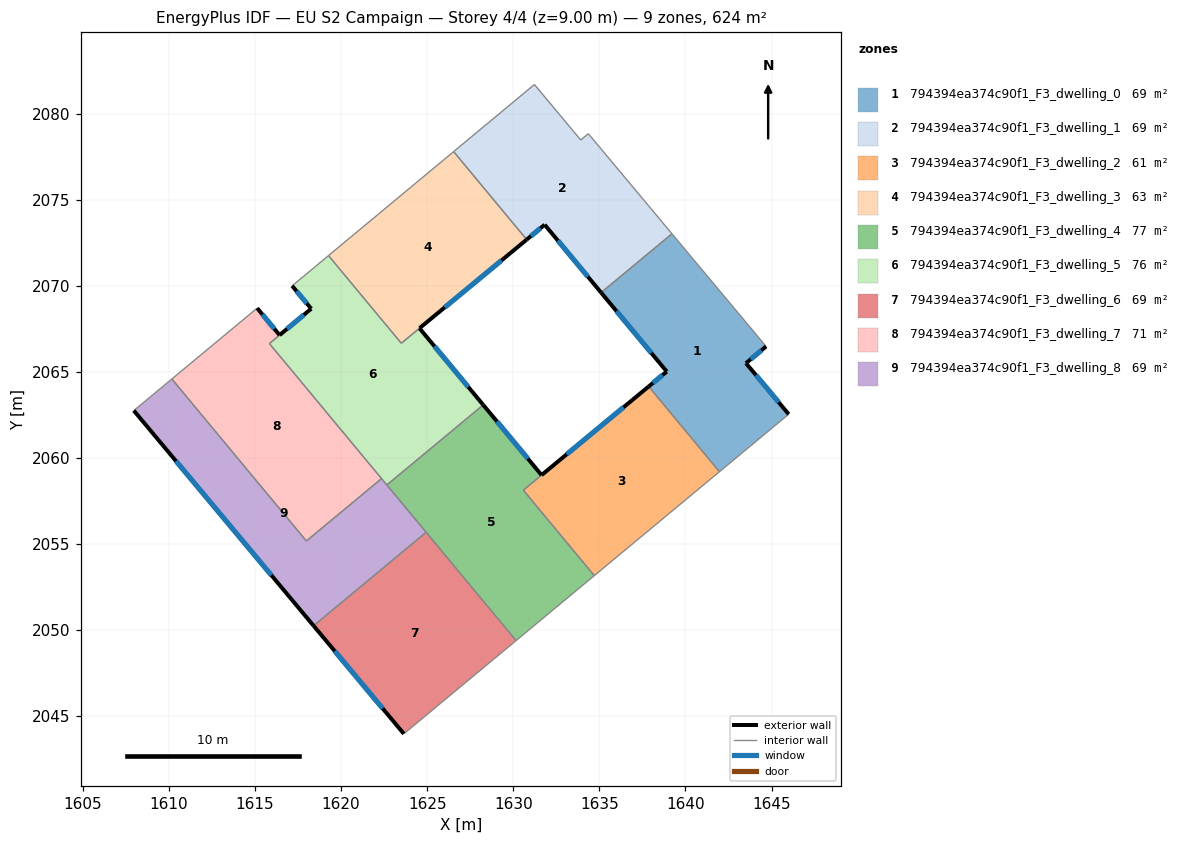
=== STOREY PLAN SPEC (per zone: floor XY polygon, exterior-wall plan segments, windows/doors) ===
zone 1: 794394ea374c90f1_F3_dwelling_0  (69.4 m²)
  floor: (1644.68, 2066.48) (1643.51, 2065.51) (1645.99, 2062.55) (1641.97, 2059.21) (1637.86, 2064.16) (1638.91, 2065.03) (1635.10, 2069.61) (1639.21, 2073.03)
  exterior wall: (1645.99, 2062.55) – (1643.51, 2065.51)  [3.9 m]
    window: (1645.41, 2063.24) – (1644.09, 2064.82)  [3.3 m²]
  exterior wall: (1638.91, 2065.03) – (1637.86, 2064.16)  [1.4 m]
    window: (1638.66, 2064.82) – (1638.11, 2064.36)  [1.1 m²]
  exterior wall: (1635.10, 2069.61) – (1638.91, 2065.03)  [6.0 m]
    window: (1635.99, 2068.53) – (1638.02, 2066.10)  [5.0 m²]
  exterior wall: (1643.51, 2065.51) – (1644.68, 2066.48)  [1.5 m]
    window: (1643.79, 2065.74) – (1644.41, 2066.26)  [1.3 m²]
  interior walls: 4
zone 2: 794394ea374c90f1_F3_dwelling_1  (69.4 m²)
  floor: (1634.36, 2078.84) (1639.21, 2073.03) (1635.10, 2069.61) (1631.82, 2073.55) (1630.78, 2072.69) (1626.53, 2077.80) (1631.23, 2081.70) (1633.92, 2078.47)
  exterior wall: (1631.82, 2073.55) – (1635.10, 2069.61)  [5.1 m]
    window: (1632.59, 2072.63) – (1634.33, 2070.54)  [4.3 m²]
  exterior wall: (1630.78, 2072.69) – (1631.82, 2073.55)  [1.4 m]
    window: (1631.02, 2072.89) – (1631.58, 2073.35)  [1.1 m²]
  interior walls: 6
zone 3: 794394ea374c90f1_F3_dwelling_2  (60.9 m²)
  floor: (1637.86, 2064.16) (1641.97, 2059.21) (1634.70, 2053.17) (1630.58, 2058.14)
  exterior wall: (1637.86, 2064.16) – (1631.64, 2059.01)  [8.1 m]
    window: (1636.40, 2062.95) – (1633.10, 2060.22)  [6.8 m²]
  interior walls: 4
zone 4: 794394ea374c90f1_F3_dwelling_3  (62.6 m²)
  floor: (1626.53, 2077.80) (1630.78, 2072.69) (1623.49, 2066.67) (1619.27, 2071.76)
  exterior wall: (1624.56, 2067.54) – (1630.78, 2072.69)  [8.1 m]
    window: (1626.02, 2068.75) – (1629.32, 2071.48)  [6.8 m²]
  interior walls: 4
zone 5: 794394ea374c90f1_F3_dwelling_4  (76.6 m²)
  floor: (1631.64, 2059.01) (1630.58, 2058.14) (1634.70, 2053.17) (1630.16, 2049.40) (1622.66, 2058.44) (1628.26, 2063.08)
  exterior wall: (1631.64, 2059.01) – (1628.26, 2063.08)  [5.3 m]
    window: (1630.85, 2059.97) – (1629.05, 2062.13)  [4.5 m²]
  interior walls: 7
zone 6: 794394ea374c90f1_F3_dwelling_5  (75.7 m²)
  floor: (1624.55, 2067.54) (1628.25, 2063.09) (1622.66, 2058.44) (1615.84, 2066.65) (1618.27, 2068.67) (1617.15, 2070.00) (1619.27, 2071.76) (1623.50, 2066.67)
  exterior wall: (1617.15, 2070.00) – (1618.27, 2068.67)  [1.7 m]
    window: (1617.42, 2069.69) – (1618.00, 2068.99)  [1.5 m²]
  exterior wall: (1628.25, 2063.09) – (1624.55, 2067.54)  [5.8 m]
    window: (1627.38, 2064.13) – (1625.42, 2066.49)  [4.9 m²]
  exterior wall: (1618.27, 2068.67) – (1616.43, 2067.14)  [2.4 m]
    window: (1617.83, 2068.31) – (1616.86, 2067.50)  [2.0 m²]
  interior walls: 8
zone 7: 794394ea374c90f1_F3_dwelling_6  (69.4 m²)
  floor: (1624.94, 2055.69) (1630.16, 2049.40) (1623.64, 2043.99) (1618.40, 2050.26)
  exterior wall: (1618.40, 2050.26) – (1623.64, 2043.99)  [8.2 m]
    window: (1619.63, 2048.79) – (1622.41, 2045.46)  [6.9 m²]
  interior walls: 3
zone 8: 794394ea374c90f1_F3_dwelling_7  (70.9 m²)
  floor: (1616.43, 2067.14) (1615.84, 2066.65) (1622.35, 2058.81) (1617.98, 2055.18) (1610.17, 2064.59) (1615.12, 2068.71)
  exterior wall: (1616.43, 2067.14) – (1615.12, 2068.71)  [2.0 m]
    window: (1616.12, 2067.51) – (1615.43, 2068.34)  [1.7 m²]
  interior walls: 5
zone 9: 794394ea374c90f1_F3_dwelling_8  (69.4 m²)
  floor: (1622.35, 2058.81) (1624.94, 2055.69) (1618.40, 2050.26) (1607.96, 2062.76) (1610.17, 2064.59) (1617.98, 2055.18)
  exterior wall: (1607.96, 2062.76) – (1618.40, 2050.26)  [16.3 m]
    window: (1610.41, 2059.82) – (1615.95, 2053.20)  [13.7 m²]
  interior walls: 6

=== DERIVED (storey summary) ===
Building: EU S2 Campaign
Storey: 4 of 4  (floor level z = 9.00 m)
Storey gross floor area: 624.2 m²
Zones on this storey: 9
  - 794394ea374c90f1_F3_dwelling_0: floor 69.4 m²; exterior wall 12.7 m (38.1 m²); 4 window(s) 10.7 m²; WWR 28.1%
  - 794394ea374c90f1_F3_dwelling_1: floor 69.4 m²; exterior wall 6.5 m (19.4 m²); 2 window(s) 5.5 m²; WWR 28.1%
  - 794394ea374c90f1_F3_dwelling_2: floor 60.9 m²; exterior wall 8.1 m (24.2 m²); 1 window(s) 6.8 m²; WWR 28.1%
  - 794394ea374c90f1_F3_dwelling_3: floor 62.6 m²; exterior wall 8.1 m (24.2 m²); 1 window(s) 6.8 m²; WWR 28.1%
  - 794394ea374c90f1_F3_dwelling_4: floor 76.6 m²; exterior wall 5.3 m (15.9 m²); 1 window(s) 4.5 m²; WWR 28.1%
  - 794394ea374c90f1_F3_dwelling_5: floor 75.7 m²; exterior wall 9.9 m (29.7 m²); 3 window(s) 8.4 m²; WWR 28.1%
  - 794394ea374c90f1_F3_dwelling_6: floor 69.4 m²; exterior wall 8.2 m (24.5 m²); 1 window(s) 6.9 m²; WWR 28.1%
  - 794394ea374c90f1_F3_dwelling_7: floor 70.9 m²; exterior wall 2.0 m (6.1 m²); 1 window(s) 1.7 m²; WWR 28.1%
  - 794394ea374c90f1_F3_dwelling_8: floor 69.4 m²; exterior wall 16.3 m (48.8 m²); 1 window(s) 13.7 m²; WWR 28.1%
Zone adjacency (shared interzone walls):
  - 794394ea374c90f1_F3_dwelling_0 ↔ 794394ea374c90f1_F3_dwelling_1
  - 794394ea374c90f1_F3_dwelling_0 ↔ 794394ea374c90f1_F3_dwelling_2
  - 794394ea374c90f1_F3_dwelling_1 ↔ 794394ea374c90f1_F3_dwelling_3
  - 794394ea374c90f1_F3_dwelling_2 ↔ 794394ea374c90f1_F3_dwelling_4
  - 794394ea374c90f1_F3_dwelling_3 ↔ 794394ea374c90f1_F3_dwelling_5
  - 794394ea374c90f1_F3_dwelling_4 ↔ 794394ea374c90f1_F3_dwelling_5
  - 794394ea374c90f1_F3_dwelling_4 ↔ 794394ea374c90f1_F3_dwelling_6
  - 794394ea374c90f1_F3_dwelling_4 ↔ 794394ea374c90f1_F3_dwelling_8
  - 794394ea374c90f1_F3_dwelling_5 ↔ 794394ea374c90f1_F3_dwelling_7
  - 794394ea374c90f1_F3_dwelling_5 ↔ 794394ea374c90f1_F3_dwelling_8
  - 794394ea374c90f1_F3_dwelling_6 ↔ 794394ea374c90f1_F3_dwelling_8
  - 794394ea374c90f1_F3_dwelling_7 ↔ 794394ea374c90f1_F3_dwelling_8